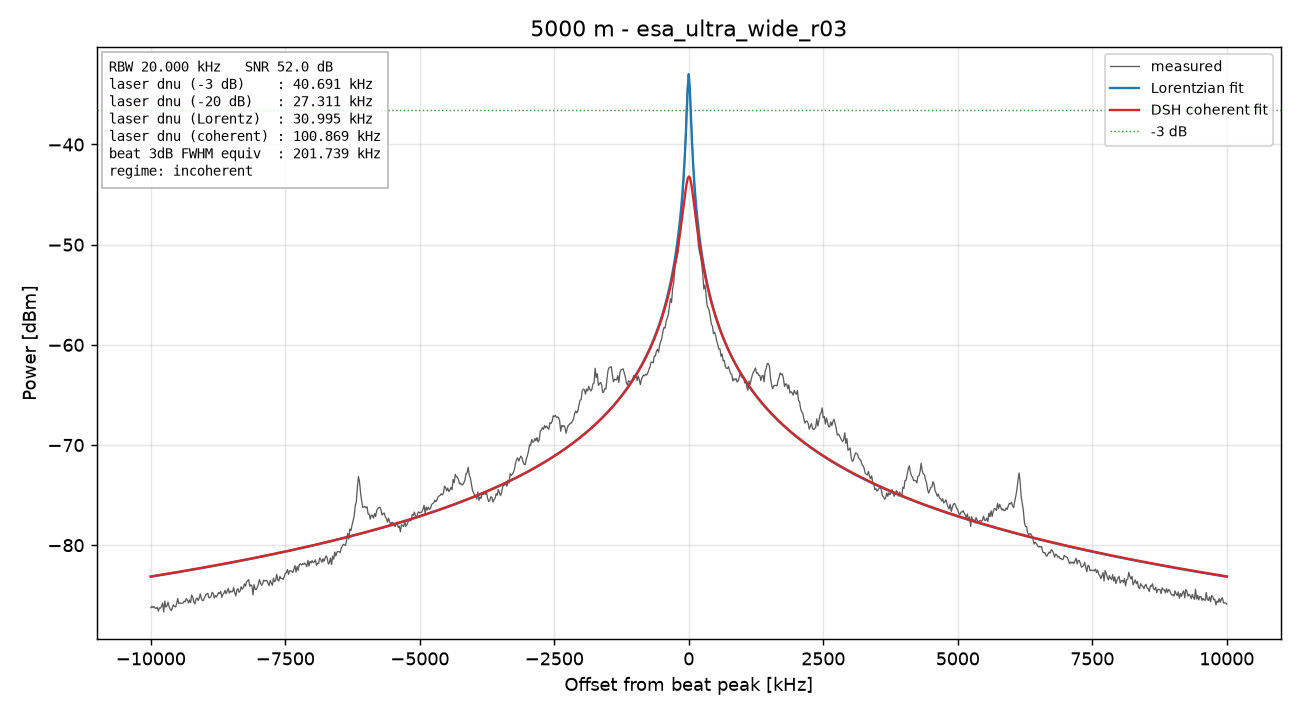

Values plotted in this chart, from the file beside it:
freq_Hz, power_dBm
70000000, -86.24
70020000, -86.1
70040000, -86.24
70060000, -86.11
70080000, -86.28
70100000, -86.31
70120000, -86.2
70140000, -86.59
70160000, -86.25
70180000, -86.29
70200000, -86.07
70220000, -85.77
70240000, -86.67
70260000, -85.57
70280000, -86.18
70300000, -86.08
70320000, -85.68
70340000, -86.13
70360000, -86.38
70380000, -86.54
70400000, -86.27
70420000, -85.94
70440000, -86.11
70460000, -86.15
70480000, -85.87
70500000, -85.32
70520000, -85.82
70540000, -85.75
70560000, -85.8
70580000, -85.79
70600000, -85.77
70620000, -85.58
70640000, -85.66
70660000, -85.32
70680000, -85.49
70700000, -85.76
70720000, -85.49
70740000, -85.72
70760000, -84.97
70780000, -85.19
70800000, -85.68
70820000, -85.86
70840000, -85.4
70860000, -85.27
70880000, -85.52
70900000, -85.27
70920000, -84.87
70940000, -85.31
70960000, -85.54
70980000, -85.49
71000000, -85.23
71020000, -84.96
71040000, -84.89
71060000, -84.8
71080000, -85.25
71100000, -85.23
71120000, -85.11
71140000, -84.71
71160000, -84.81
71180000, -85.28
... 941 more rows
